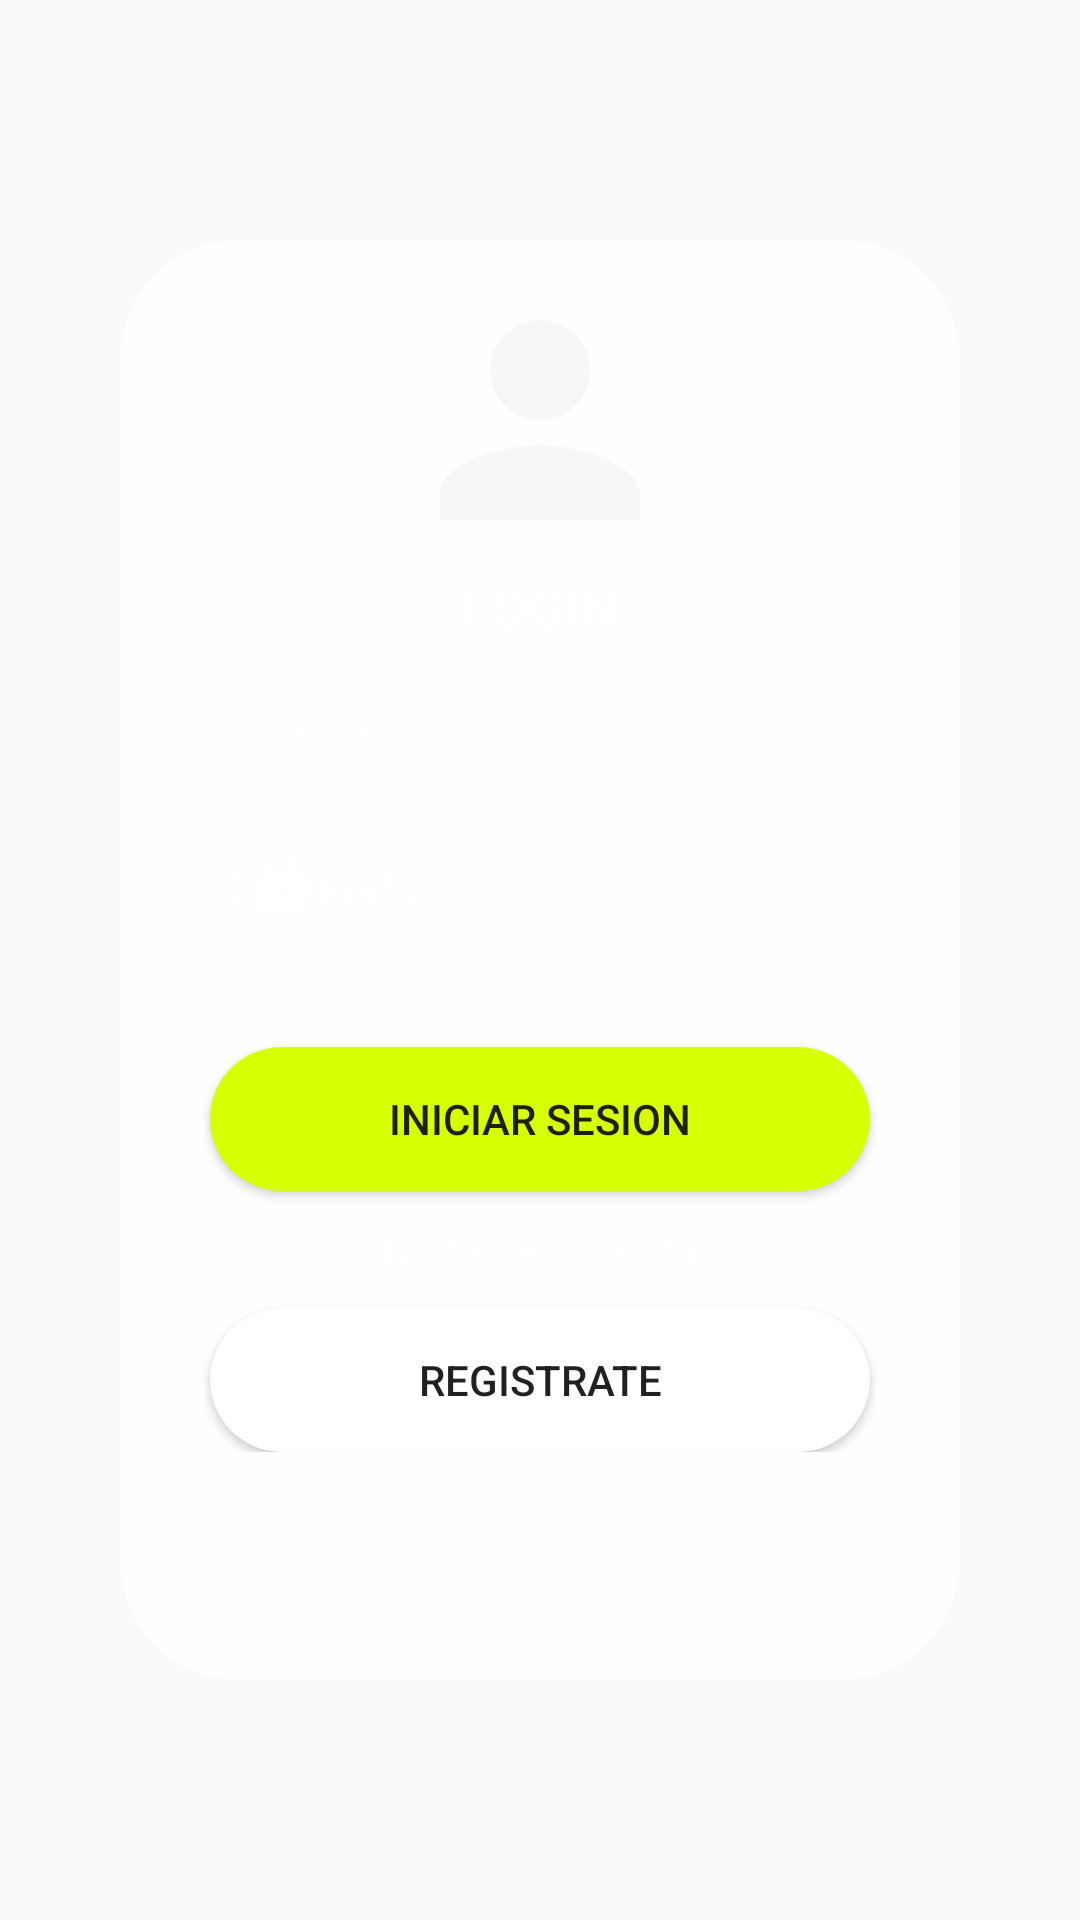

Write the Android layout XML for this screen, with the resource values it uses.
<!-- AndroidManifest.xml: application theme Theme.UberCloneCliente -->
<!-- res/layout/activity_main.xml -->
<?xml version="1.0" encoding="utf-8"?>
<androidx.coordinatorlayout.widget.CoordinatorLayout
    xmlns:android="http://schemas.android.com/apk/res/android"
    xmlns:app="http://schemas.android.com/apk/res-auto"
    xmlns:tools="http://schemas.android.com/tools"
    android:layout_width="match_parent"
    android:layout_height="match_parent"
    tools:context=".activities.MainActivity">

    <FrameLayout
        android:layout_width="match_parent"
        android:layout_height="match_parent">

    <ImageView
        android:layout_width="match_parent"
        android:layout_height="match_parent"
        android:src="@drawable/home"
        android:scaleType="centerCrop"
        />

        <View
            android:layout_width="match_parent"
            android:layout_height="match_parent"
            android:alpha="0.1"
            />

    </FrameLayout>
        
    <FrameLayout
        android:layout_width="match_parent"
        android:layout_height="480dp"
        android:layout_gravity="center"
        android:layout_marginLeft="40dp"
        android:layout_marginRight="40dp"
        >

        <View
            android:layout_width="match_parent"
            android:layout_height="match_parent"
            android:background="@drawable/rounded_layout"
            android:alpha="0.8"
             />
        
        <LinearLayout
            android:layout_width="match_parent"
            android:layout_height="wrap_content"
            android:orientation="vertical"
            >
            <ImageView
                android:layout_width="match_parent"
                android:layout_height="100dp"
                android:src="@drawable/ic_person"
                android:layout_marginTop="10dp"
                />
            <TextView
                android:layout_width="match_parent"
                android:layout_height="wrap_content"
                android:text="LOGIN"
                android:textColor="@color/white"
                android:textSize="18sp"
                android:textStyle="bold"
                android:textAlignment="center"
                />
            
            <com.google.android.material.textfield.TextInputLayout
                android:layout_width="match_parent"
                android:layout_height="wrap_content"
                android:layout_marginLeft="30dp"
                android:layout_marginRight="30dp"
                app:startIconDrawable="@drawable/ic_email"
                app:startIconTint="@color/white">

                <com.google.android.material.textfield.TextInputEditText
                    android:id="@+id/textoEmail"
                    android:layout_width="match_parent"
                    android:layout_height="wrap_content"
                    android:hint="Correo electronico"
                    android:inputType="textEmailAddress"
                    android:textSize="13sp"
                    android:textColor="@color/white"
                    />

            </com.google.android.material.textfield.TextInputLayout>

            <com.google.android.material.textfield.TextInputLayout
                android:layout_width="match_parent"
                android:layout_height="wrap_content"
                android:layout_marginLeft="30dp"
                android:layout_marginRight="30dp"
                app:startIconDrawable="@drawable/ic_password"
                app:startIconTint="@color/white">

                <com.google.android.material.textfield.TextInputEditText
                    android:id="@+id/textoPassword"
                    android:layout_width="match_parent"
                    android:layout_height="wrap_content"
                    android:hint="Contraseña"
                    android:inputType="textPassword"
                    android:textSize="13sp"
                    android:textColor="@color/white"
                    />

            </com.google.android.material.textfield.TextInputLayout>
            
            <Button
                android:id="@+id/botonLogin"
                android:layout_width="match_parent"
                android:layout_height="wrap_content"
                android:text="INICIAR SESION"
                android:layout_marginRight="30dp"
                android:layout_marginLeft="30dp"
                android:layout_marginTop="30dp"
                android:background="@drawable/rounded_button"
                />

            <LinearLayout
                android:layout_width="match_parent"
                android:layout_height="wrap_content"
                android:orientation="horizontal"
                android:gravity="center"
                android:layout_marginTop="10dp">

                <View
                    android:layout_width="70dp"
                    android:layout_height="1dp"
                    android:background="@color/white"
                    android:alpha="0.5"
                    />

                <TextView
                    android:layout_width="wrap_content"
                    android:layout_height="wrap_content"
                    android:text="¿No tienes cuenta?"
                    android:textColor="@color/white"
                    android:layout_marginLeft="5dp"
                    android:layout_marginRight="5dp"/>


                <View
                    android:layout_width="70dp"
                    android:layout_height="1dp"
                    android:background="@color/white"
                    android:alpha="0.5"
                    />

            </LinearLayout>
                


            <Button
                android:id="@+id/botonRegistro"
                android:layout_width="match_parent"
                android:layout_height="wrap_content"
                android:text="REGISTRATE"
                android:layout_marginRight="30dp"
                android:layout_marginLeft="30dp"
                android:layout_marginTop="10dp"
                android:background="@drawable/rounded_button"
                app:backgroundTint="@color/white"
                />




        </LinearLayout>

    </FrameLayout>



</androidx.coordinatorlayout.widget.CoordinatorLayout>
<!-- resources referenced by this layout -->
<resources>
  <color name="white">#FFFFFFFF</color>
  <!-- drawable ic_password (drawable) -->
  <vector android:height="24dp" android:tint="#F8F6F6"
      android:viewportHeight="24" android:viewportWidth="24"
      android:width="24dp" xmlns:android="http://schemas.android.com/apk/res/android">
      <path android:fillColor="@android:color/white" android:pathData="M18,8h-1L17,6c0,-2.76 -2.24,-5 -5,-5S7,3.24 7,6v2L6,8c-1.1,0 -2,0.9 -2,2v10c0,1.1 0.9,2 2,2h12c1.1,0 2,-0.9 2,-2L20,10c0,-1.1 -0.9,-2 -2,-2zM12,17c-1.1,0 -2,-0.9 -2,-2s0.9,-2 2,-2 2,0.9 2,2 -0.9,2 -2,2zM15.1,8L8.9,8L8.9,6c0,-1.71 1.39,-3.1 3.1,-3.1 1.71,0 3.1,1.39 3.1,3.1v2z"/>
  </vector>
  <!-- drawable ic_person (drawable) -->
  <vector android:height="300dp" android:tint="#F8F6F6"
      android:viewportHeight="24" android:viewportWidth="24"
      android:width="300dp" xmlns:android="http://schemas.android.com/apk/res/android">
      <path android:fillColor="@android:color/white" android:pathData="M12,12c2.21,0 4,-1.79 4,-4s-1.79,-4 -4,-4 -4,1.79 -4,4 1.79,4 4,4zM12,14c-2.67,0 -8,1.34 -8,4v2h16v-2c0,-2.66 -5.33,-4 -8,-4z"/>
  </vector>
  <!-- drawable rounded_button (drawable) -->
  <?xml version="1.0" encoding="utf-8"?>
  <shape
      xmlns:android="http://schemas.android.com/apk/res/android">
  
      <corners android:radius="50dp" />
      <solid android:color="@color/yellow" />
  
  </shape>
  <!-- drawable rounded_layout (drawable) -->
  <?xml version="1.0" encoding="utf-8"?>
  <shape
      xmlns:android="http://schemas.android.com/apk/res/android">
  
      <corners android:radius="40dp" />
      <solid android:color="@color/white" />
  
  </shape>
  <style name="Theme.UberCloneCliente" parent="Base.Theme.UberCloneCliente" />
  <color name="yellow">#D9FF04</color>
  <style name="Base.Theme.UberCloneCliente" parent="Theme.AppCompat.Light.NoActionBar">
          
          <item name="colorPrimary">@color/yellow</item>
          <item name="colorPrimaryVariant">@color/white</item>
          <item name="colorOnPrimary">@color/white</item>
          <item name="colorSecondary">@color/black</item>
          <item name="colorSecondaryVariant">@color/yellow</item>
          <item name="colorOnSecondary">@color/black</item>
          
          <item name="android:statusBarColor" tools:targetApi="1">?attr/colorPrimaryVariant</item>
          <item name="colorControlNormal">@color/white</item>
          <item name="colorControlActivated">@color/white</item>
          <item name="android:textColorHint">@color/white</item>
      </style>
  <color name="black">#FF000000</color>
</resources>
